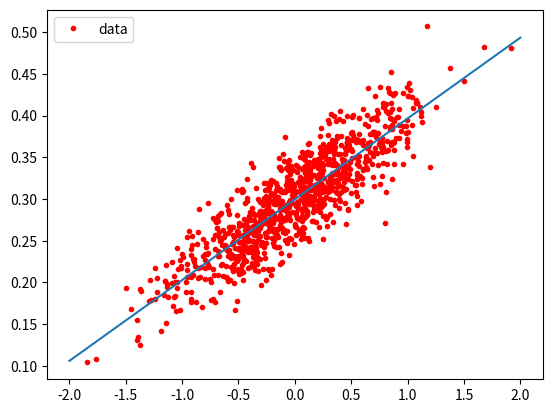

The script that saved this image:
import numpy as np
import matplotlib.pyplot as plt

num=1000
vectors=[]
xx=0;xy=0;ex=0;ey=0

#沿线随机产生点
for i in range(num):
	x1=np.random.normal(0.0,0.55)
	y1=x1*0.1+0.3+np.random.normal(0.0,0.03)
	xx+=x1*x1
	xy+=x1*y1
	ex+=x1
	ey+=y1
	vectors.append([x1,y1])
x_data=[v[0] for v in vectors]
y_data=[v[1] for v in vectors]
plt.plot(x_data,y_data,'r.',label='data')

#求参数a,b  y=bx+a
b=(xy-ex*ey/num)/(xx-ex*ex/num)
a=ey/num-b*ex/num

#画图
tmpx=[-2,0,2]
tmpy=[]
for i in tmpx:
	tmpy.append(b*i+a)
plt.plot(tmpx,tmpy)
plt.legend()
plt.show()